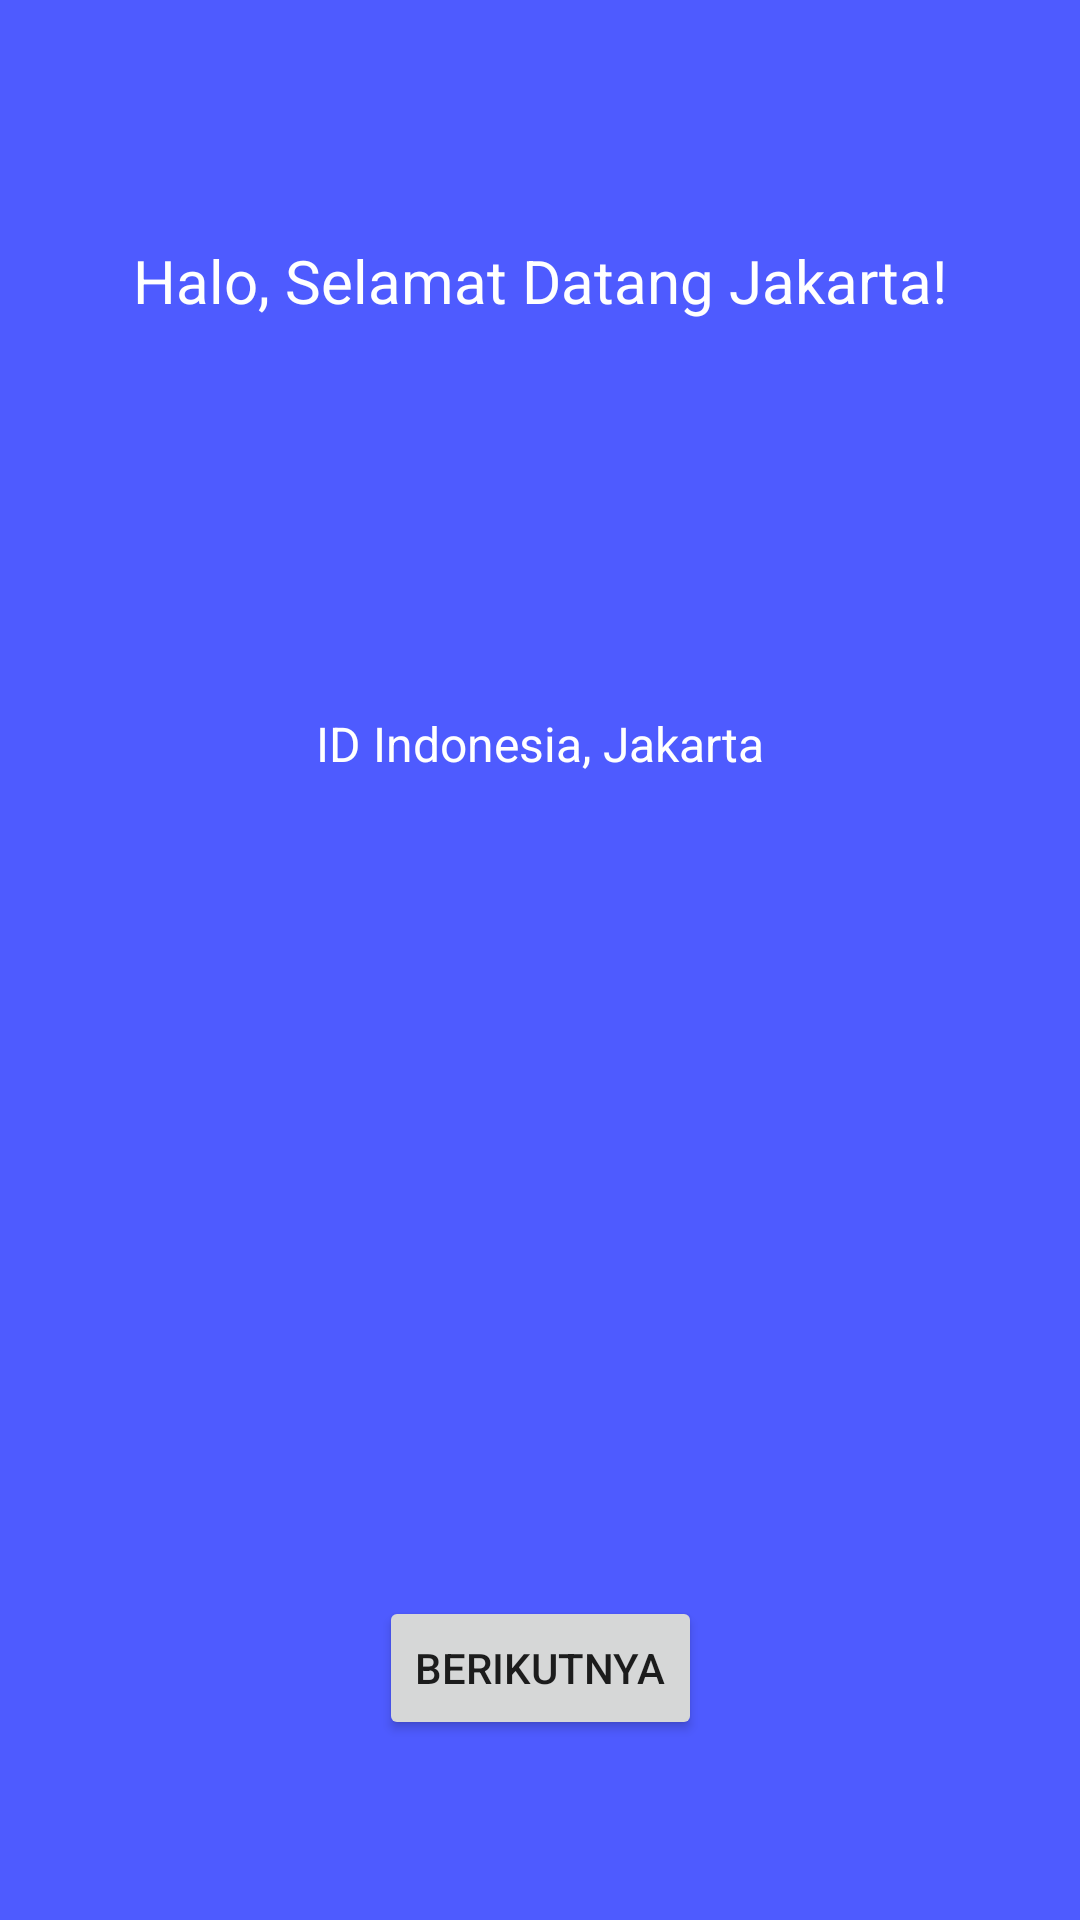

Here is an Android app screen rendered from its layout file. Give the layout XML and the strings, colors and styles it references.
<!-- AndroidManifest.xml: application theme Theme.AppCompat.Light.NoActionBar -->
<!-- res/layout/activity_splash_2.xml -->
<?xml version="1.0" encoding="utf-8"?>
<androidx.constraintlayout.widget.ConstraintLayout
    xmlns:android="http://schemas.android.com/apk/res/android"
    xmlns:app="http://schemas.android.com/apk/res-auto"
    android:layout_width="match_parent"
    android:layout_height="match_parent"
    android:background="#4E5BFF">

    <TextView
        android:id="@+id/tvTitle"
        android:layout_width="wrap_content"
        android:layout_height="wrap_content"
        android:text="Halo, Selamat Datang Jakarta!"
        android:textColor="@android:color/white"
        android:textSize="20sp"
        app:layout_constraintTop_toTopOf="parent"
        app:layout_constraintStart_toStartOf="parent"
        app:layout_constraintEnd_toEndOf="parent"
        android:layout_marginTop="80dp"/>

    <ImageView
        android:id="@+id/imgFlag"
        android:layout_width="80dp"
        android:layout_height="50dp"
        android:src="@drawable/flag_indonesia"
        app:layout_constraintTop_toBottomOf="@id/tvTitle"
        app:layout_constraintStart_toStartOf="parent"
        android:layout_marginTop="40dp"
        android:layout_marginStart="80dp"/>

    <ImageView
        android:id="@+id/imgMap"
        android:layout_width="60dp"
        android:layout_height="60dp"
        android:src="@drawable/map"
        app:layout_constraintTop_toBottomOf="@id/tvTitle"
        app:layout_constraintEnd_toEndOf="parent"
        android:layout_marginTop="40dp"
        android:layout_marginEnd="80dp"/>

    <TextView
        android:id="@+id/tvLocation"
        android:layout_width="wrap_content"
        android:layout_height="wrap_content"
        android:text="ID Indonesia, Jakarta"
        android:textColor="@android:color/white"
        android:textSize="16sp"
        app:layout_constraintTop_toBottomOf="@id/imgFlag"
        app:layout_constraintStart_toStartOf="parent"
        app:layout_constraintEnd_toEndOf="parent"
        android:layout_marginTop="40dp"/>

    <Button
        android:id="@+id/btnNext"
        android:layout_width="wrap_content"
        android:layout_height="wrap_content"
        android:text="Berikutnya"
        app:layout_constraintBottom_toBottomOf="parent"
        app:layout_constraintStart_toStartOf="parent"
        app:layout_constraintEnd_toEndOf="parent"
        android:layout_marginBottom="60dp"/>

</androidx.constraintlayout.widget.ConstraintLayout>
<!-- resources referenced by this layout -->
<resources>

</resources>
